Run: headless pygame with SDL's dummy video driver; simulated clock (each Clock.tick advances the game by its frame time, no real sleeping); random seed 0; keys injected as events and as key.get_pressed() state; no mouse input.
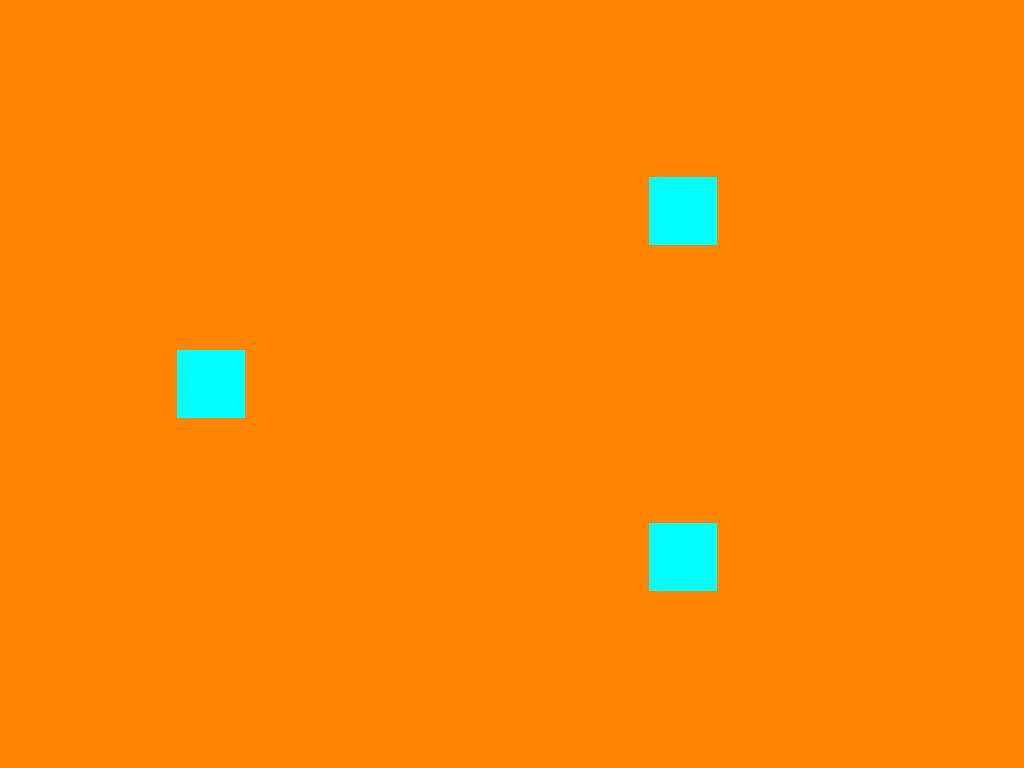
Frame 1 of 2 · flips 1–60 · no input
Frame 2 of 2 · flips 61–180 · tapped SPACE, RETURN · held RIGHT (→), D (game ended) · screen unchanged from frame 1, image omitted

The pygame program that drew these frames:

import pygame
import sys
pygame.init()
screen = pygame.display.set_mode((1366,768),pygame.FULLSCREEN)
xy = [0,(768-68)/2.0]
xy2 = [(1366-68)/2.0,0]
place = 3
place2 = 3
clock = pygame.time.Clock()
while 1:
	clock.tick(30)
	for event in pygame.event.get():
		if event.type == pygame.KEYDOWN:
			pygame.quit()
			sys.exit()

	screen.fill((255,133,0))
	pygame.draw.rect(screen,(0,255,255),(xy,(68,68)))
	pygame.draw.rect(screen,(0,255,255),(((1366-xy[0])-68,xy[1]),(68,68)))
	pygame.draw.rect(screen,(0,255,255),(xy2,(68,68)))
	pygame.draw.rect(screen,(0,255,255),((xy2[0],(768-xy2[1])-68),(68,68)))
	if place == 3:
		if xy[0]+68+place>1366:
			place = -3
	else:
		if xy[0]+place<0:
			place = 3
	if place2 == 3:
		if xy2[1]+68+place2>768:
			place2 = -3
	else:
		if xy2[1]+place2<0:
			place2 = 3
	xy[0] += place
	xy2[1] += place2
	pygame.display.update()
